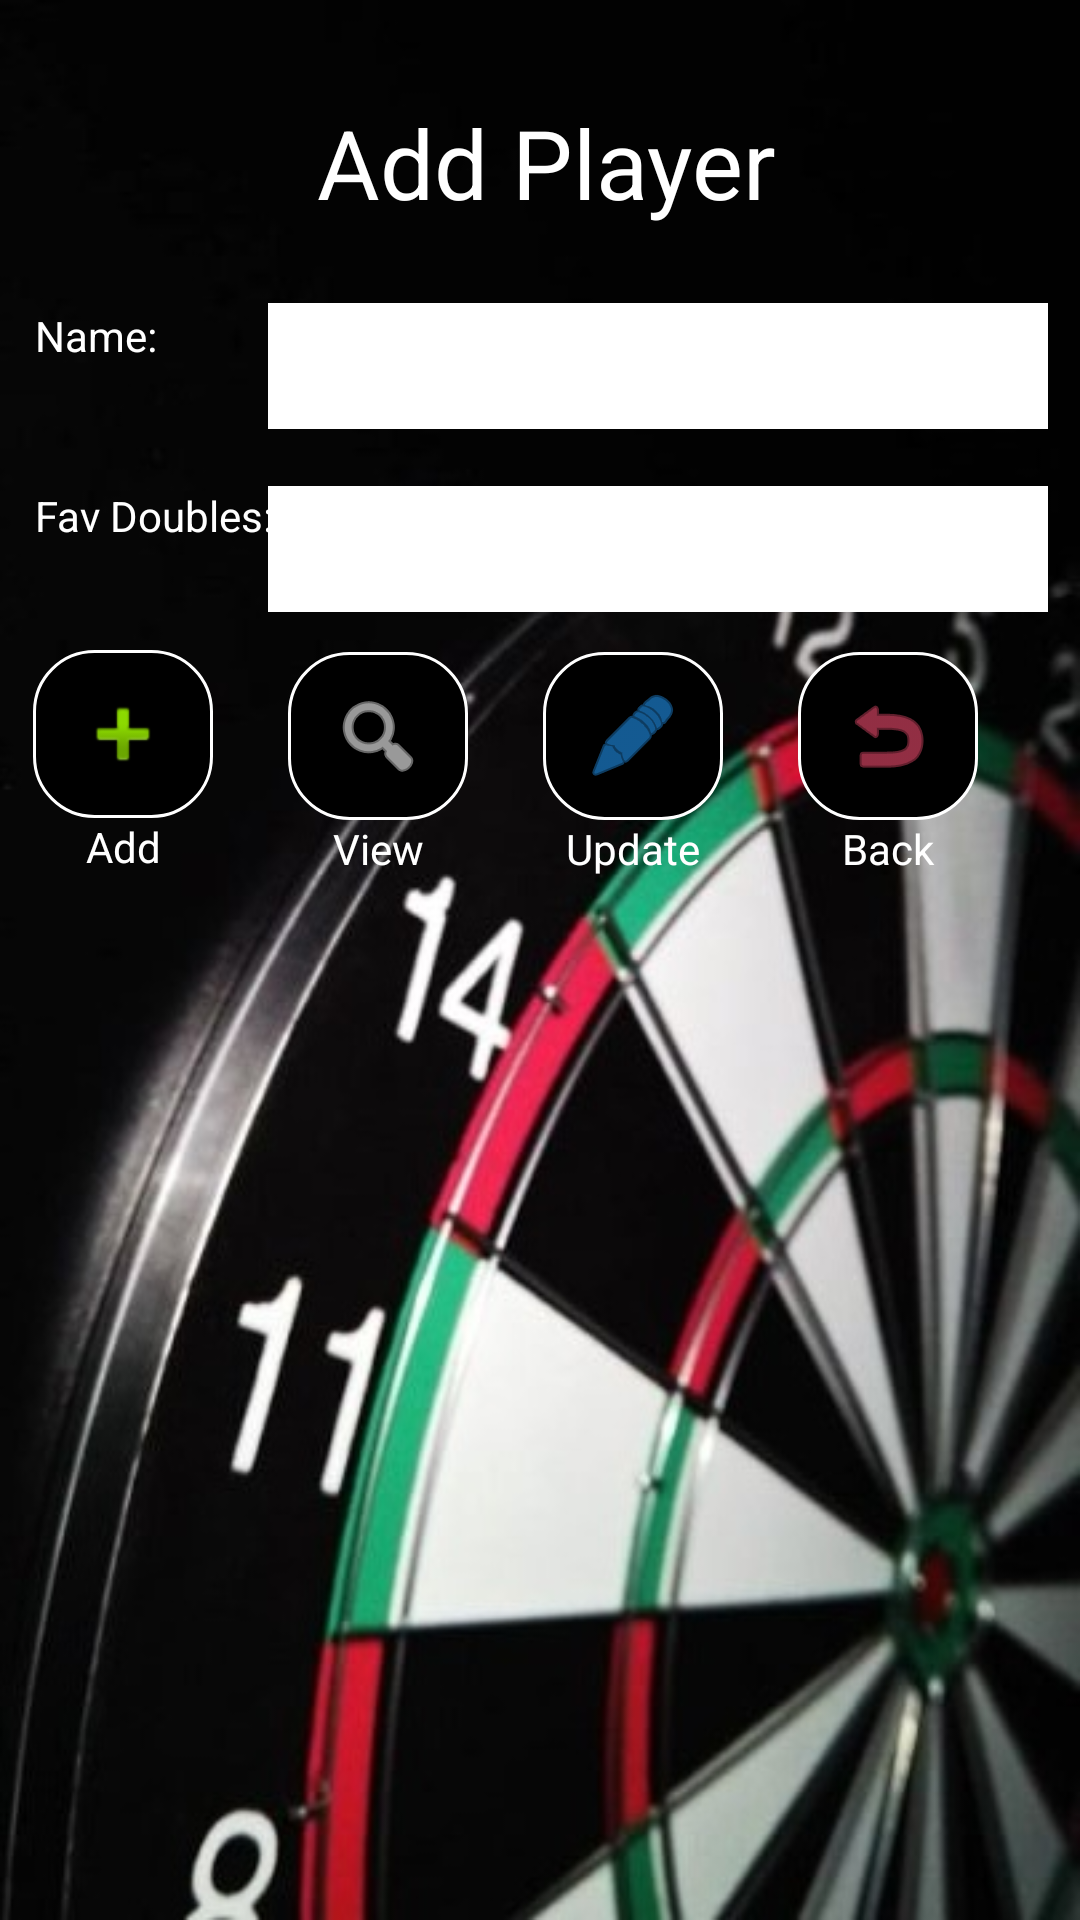

This screen was rendered from an Android layout file. Write that file and the resources it references.
<!-- AndroidManifest.xml: application theme Theme.DartApp -->
<!-- res/layout/add_player.xml -->
<?xml version="1.0" encoding="utf-8"?>
<androidx.constraintlayout.widget.ConstraintLayout xmlns:android="http://schemas.android.com/apk/res/android"
    xmlns:app="http://schemas.android.com/apk/res-auto"
    xmlns:tools="http://schemas.android.com/tools"
    android:layout_width="match_parent"
    android:layout_height="match_parent"
    android:background="@drawable/dart1"
    tools:context=".AddPlayer">

    <TextView
        android:id="@+id/tvName"
        android:layout_width="103dp"
        android:layout_height="41dp"
        android:text="@string/name"
        android:textColor="@color/white"
        app:layout_constraintBottom_toBottomOf="parent"
        app:layout_constraintEnd_toEndOf="parent"
        app:layout_constraintHorizontal_bias="0.045"
        app:layout_constraintStart_toStartOf="parent"
        app:layout_constraintTop_toTopOf="parent"
        app:layout_constraintVertical_bias="0.171" />

    <EditText
        android:id="@+id/etFavDoubles"
        android:layout_width="260dp"
        android:layout_height="42dp"
        android:background="@color/white"
        android:text=""
        app:layout_constraintBottom_toBottomOf="parent"
        app:layout_constraintEnd_toEndOf="parent"
        app:layout_constraintHorizontal_bias="0.894"
        app:layout_constraintStart_toStartOf="parent"
        app:layout_constraintTop_toTopOf="parent"
        app:layout_constraintVertical_bias="0.271"
        tools:ignore="Autofill,LabelFor,TextFields" />

    <EditText
        android:id="@+id/etNewName"
        android:layout_width="260dp"
        android:layout_height="42dp"
        android:background="@color/white"
        android:text=""
        app:layout_constraintBottom_toBottomOf="parent"
        app:layout_constraintEnd_toEndOf="parent"
        app:layout_constraintHorizontal_bias="0.894"
        app:layout_constraintStart_toStartOf="parent"
        app:layout_constraintTop_toTopOf="parent"
        app:layout_constraintVertical_bias="0.169"
        tools:ignore="Autofill,LabelFor,TextFields" />

    <TextView
        android:id="@+id/tvFavDoubles"
        android:layout_width="103dp"
        android:layout_height="41dp"
        android:text="@string/favourite_doubles"
        android:textColor="#FFFFFF"
        app:layout_constraintBottom_toBottomOf="parent"
        app:layout_constraintEnd_toEndOf="parent"
        app:layout_constraintHorizontal_bias="0.045"
        app:layout_constraintStart_toStartOf="parent"
        app:layout_constraintTop_toTopOf="parent"
        app:layout_constraintVertical_bias="0.271" />

    <TextView
        android:id="@+id/tvUpdatePlayer"
        android:layout_width="387dp"
        android:layout_height="88dp"
        android:paddingTop="20dp"
        android:text="@string/add_player"
        android:textAlignment="center"
        android:textColor="@color/white"
        android:textSize="32sp"
        app:layout_constraintBottom_toBottomOf="parent"
        app:layout_constraintEnd_toEndOf="parent"
        app:layout_constraintHorizontal_bias="0.438"
        app:layout_constraintStart_toStartOf="parent"
        app:layout_constraintTop_toTopOf="parent"
        app:layout_constraintVertical_bias="0.023" />

    <LinearLayout
        android:layout_width="384dp"
        android:layout_height="98dp"
        android:gravity="center"
        android:orientation="horizontal"
        app:layout_constraintBottom_toBottomOf="parent"
        app:layout_constraintEnd_toEndOf="parent"
        app:layout_constraintHorizontal_bias="0.481"
        app:layout_constraintStart_toStartOf="parent"
        app:layout_constraintTop_toTopOf="parent"
        app:layout_constraintVertical_bias="0.39"
        tools:ignore="MissingConstraints">

        <LinearLayout
            android:layout_width="60dp"
            android:layout_height="87dp"
            android:layout_marginEnd="25dp"
            android:gravity="center_horizontal"
            android:orientation="vertical">

            <ImageButton
                android:id="@+id/btnAddData"
                android:layout_width="60dp"
                android:layout_height="56dp"
                android:background="@drawable/round_button"
                android:src="@android:drawable/ic_input_add"
                tools:ignore="ContentDescription,MissingConstraints" />

            <TextView
                android:id="@+id/tvAddPlayerButton"
                android:layout_width="match_parent"
                android:layout_height="wrap_content"
                android:text="@string/add"
                android:textAlignment="center"
                android:textColor="@color/white" />
        </LinearLayout>

        <LinearLayout
            android:layout_width="60dp"
            android:layout_height="86dp"
            android:layout_marginEnd="25dp"
            android:orientation="vertical">

            <ImageButton
                android:id="@+id/btnViewData"
                android:layout_width="60dp"
                android:layout_height="56dp"
                android:background="@drawable/round_button"
                android:src="@android:drawable/ic_menu_search"
                app:tint="@color/white"
                app:layout_constraintBottom_toBottomOf="parent"
                app:layout_constraintEnd_toEndOf="parent"
                app:layout_constraintHorizontal_bias="0.354"
                app:layout_constraintStart_toStartOf="parent"
                app:layout_constraintTop_toTopOf="parent"
                app:layout_constraintVertical_bias="0.622"
                tools:ignore="ContentDescription" />

            <TextView
                android:id="@+id/tvViewPlayersButton"
                android:layout_width="match_parent"
                android:layout_height="wrap_content"
                android:text="@string/view"
                android:textAlignment="center"
                android:textColor="@color/white" />
        </LinearLayout>

        <LinearLayout
            android:layout_width="60dp"
            android:layout_height="86dp"
            android:layout_marginEnd="25dp"
            android:orientation="vertical">

            <ImageButton
                android:id="@+id/btnUpdateData"
                android:layout_width="60dp"
                android:layout_height="56dp"
                android:background="@drawable/round_button"
                app:layout_constraintBottom_toBottomOf="parent"
                app:layout_constraintEnd_toEndOf="parent"
                app:layout_constraintHorizontal_bias="0.566"
                app:layout_constraintStart_toStartOf="parent"
                app:layout_constraintTop_toTopOf="parent"
                app:layout_constraintVertical_bias="0.622"
                app:srcCompat="@android:drawable/ic_menu_edit"
                tools:ignore="ContentDescription"
                app:tint="@color/lightBlue" />

            <TextView
                android:id="@+id/tvUpdatePlayerButton"
                android:layout_width="match_parent"
                android:layout_height="wrap_content"
                android:text="@string/update"
                android:textAlignment="center"
                android:textColor="@color/white" />
        </LinearLayout>

        <LinearLayout
            android:layout_width="60dp"
            android:layout_height="86dp"
            android:layout_marginEnd="25dp"
            android:orientation="vertical">

            <ImageButton
                android:id="@+id/btnBackToHome"
                android:layout_width="60dp"
                android:layout_height="56dp"
                android:background="@drawable/round_button"
                app:layout_constraintBottom_toBottomOf="parent"
                app:layout_constraintEnd_toEndOf="parent"
                app:layout_constraintHorizontal_bias="0.766"
                app:layout_constraintStart_toStartOf="parent"
                app:layout_constraintTop_toTopOf="parent"
                app:layout_constraintVertical_bias="0.622"
                app:srcCompat="@android:drawable/ic_menu_revert"
                tools:ignore="ContentDescription,MissingConstraints"
                app:tint="@color/red"/>

            <TextView
                android:id="@+id/tvViewBackButton"
                android:layout_width="match_parent"
                android:layout_height="wrap_content"
                android:text="@string/back"
                android:textAlignment="center"
                android:textColor="@color/white" />
        </LinearLayout>
    </LinearLayout>


</androidx.constraintlayout.widget.ConstraintLayout>
<!-- resources referenced by this layout -->
<resources>
  <color name="lightBlue">#2196F3</color>
  <color name="red">#F34D70</color>
  <color name="white">#FFFFFFFF</color>
  <!-- drawable dart1: jpg bitmap (drawable, 59456 bytes) -->
  <!-- drawable round_button (drawable) -->
  <?xml version="1.0" encoding="utf-8"?>
  <shape xmlns:android="http://schemas.android.com/apk/res/android"
      android:shape="rectangle">
      <solid android:color="@color/black"/>
      <corners android:radius="20dp"/>
      <stroke android:width="1dp" android:color="@color/white"/>
  </shape>
  <string name="add">Add</string>
  <string name="add_player">Add Player</string>
  <string name="back">Back</string>
  <string name="favourite_doubles">Fav Doubles:</string>
  <string name="name">Name:</string>
  <string name="update">Update</string>
  <string name="view">View</string>
  <style name="Theme.DartApp" parent="Base.Theme.DartApp" />
  <color name="black">#FF000000</color>
  <style name="Base.Theme.DartApp" parent="Theme.AppCompat.Light.NoActionBar">
          
          
      </style>
</resources>
